Run: headless pygame with SDL's dummy video driver; simulated clock (each Clock.tick advances the game by its frame time, no real sleeping); random seed 0; keys injected as events and as key.get_pressed() state; no mouse input.
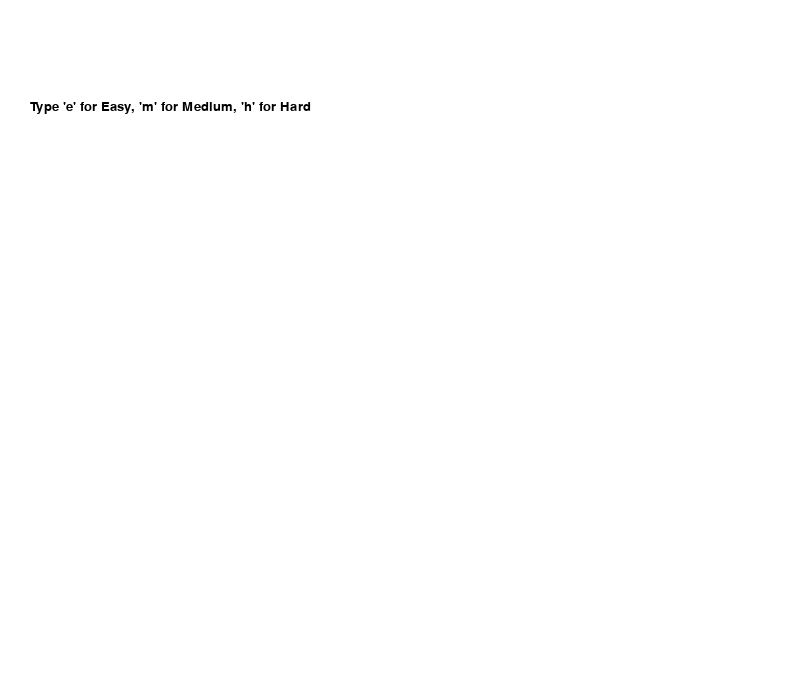
Frame 1 of 4 · flips 1–60 · no input
Frame 2 of 4 · flips 61–180 · tapped SPACE, RETURN · held RIGHT (→), D · screen unchanged from frame 1, image omitted
Frame 3 of 4 · flips 181–300 · held DOWN (↓), S · screen unchanged from frame 2, image omitted
Frame 4 of 4 · flips 301–420 · held LEFT (←), A, UP (↑), W · screen unchanged from frame 3, image omitted

The pygame program that drew these frames:

import pygame
import math
import random
import time, os.path
import sys

# Function to handle events
def handle_events():
    for event in pygame.event.get():
        if event.type == pygame.QUIT:
            pygame.quit()
            sys.exit()
        if event.type == pygame.KEYDOWN:
            if event.key == pygame.K_ESCAPE:
                pygame.quit()
                sys.exit()
            elif event.key == pygame.K_e:
                return "easy"
            elif event.key == pygame.K_m:
                return "medium"
            elif event.key == pygame.K_h:
                return "hard"
            else:
                print("Please enter 'e', 'm', or 'h'")
    return None
# Run the game through easy mode
def easyMode():
    print("Choose a salary")
    income = chooseIncome(1)
    rent = chooseRent(1)
    
# Run the game through medium mode
def mediumMode():
    print("Choose a salary")
    income = chooseIncome(2)
    rent = chooseRent(2)
# Run the game through hard mode
def hardMode():
    print("Choose a salary")
    income = chooseIncome(3)
    rent = chooseRent(3)
# Function that sets income
def chooseIncome(x):
    if x==1:
        return 1000
    if x==2:
        return 750
    if x==3:
        return 500
# Function that sets rent
def chooseRent(r):
    if r==1:
        return 150
    if r==2:
        return 150
    if r==3:
        return 200
# Function that generates random number
def generate_random_number(b):
        if(b == 1):
            randnum = random.randint(100, 200)
            return randnum
        elif(b == 2):
            randnum = random.randint(300, 400)
            return randnum
        elif(b == 3):
            randnum = random.randint(500, 600)
            return randnum

def generate_random_phrase(b):
    phrases = ["a", "b", "c", "d", "e", "f", "g", "h", "i"]
    if b == 1:
        random_number = random.randint(100, 200)
    elif b == 2:
        random_number = random.randint(300, 400)
    elif b == 3:
        random_number = random.randint(500, 600)
    phrase = random.choice(phrases)
    return phrase, random_number

def main():
    pygame.init()
    screen = pygame.display.set_mode((800, 700))
    pygame.display.set_caption("Difficulty Selection")

    font = pygame.font.SysFont("comic sans", 20)

    running = True
    difficulty = None

    while running:
        screen.fill((255, 255, 255))
        
        # Display instructions
        instructions = font.render("Type 'e' for Easy, 'm' for Medium, 'h' for Hard", True, (0, 0, 0))
        screen.blit(instructions, (30, 100))

        # Check for events
        difficulty = handle_events()
        if difficulty:
            break

        pygame.display.flip()

    if difficulty == "easy":
        easytotal = 1000
        text = font.render("Easy selected!", True, (0, 0, 0))
        screen.blit(text, (30, 150))
        incometext = font.render("Your income is $1,000 a week", True, (0, 0, 0))
        screen.blit(incometext, (30, 170))
        renttext = font.render("Your rent is $150 a week", True, (0, 0, 0))
        screen.blit(renttext, (30, 190))
        random_offset = 210
        for i in range(7):
            phrase, rand_num = generate_random_phrase(1)
            randomtext = font.render(f"{phrase} - Value: {rand_num}", True, (0, 0, 0))
            screen.blit(randomtext, (30, random_offset))
            random_offset += 20

    elif difficulty == "medium":
        mediumtotal = 750
        text = font.render("Medium selected!", True, (0, 0, 0))
        screen.blit(text, (30, 150))
        incometext = font.render("Your income is $750 a week", True, (0, 0, 0))
        screen.blit(incometext, (30, 170))
        renttext = font.render("Your rent is $150 a week", True, (0, 0, 0))
        screen.blit(renttext, (30, 190))
        random_offset = 210
        for i in range(7):
            phrase, rand_num = generate_random_phrase(2)
            randomtext = font.render(f"{phrase} - Value: {rand_num}")
            screen.blit(randomtext, (30, random_offset))
            random_offset += 20
    elif difficulty == "hard":
        hardtotal = 500
        text = font.render("Hard selected!", True, (0, 0, 0))
        screen.blit(text, (30, 150))
        incometext = font.render("Your income is $500 a week", True, (0, 0, 0))
        screen.blit(incometext, (30, 170))
        renttext = font.render("Your rent is $200 a week", True, (0, 0, 0))
        screen.blit(renttext, (30, 190))
        random_offset = 210
        for i in range(7):
            phrase, rand_num = generate_random_phrase(3)
            randomtext = font.render(f"{phrase} - Value: {rand_num}")
            screen.blit(randomtext, (30, random_offset))
            random_offset += 20

    pygame.display.flip()

    # Continue running until escape key is pressed
    while True:
        for event in pygame.event.get():
            if event.type == pygame.QUIT:
                pygame.quit()
                sys.exit()
            if event.type == pygame.KEYDOWN:
                if event.key == pygame.K_ESCAPE:
                    pygame.quit()
                    sys.exit()

main()
